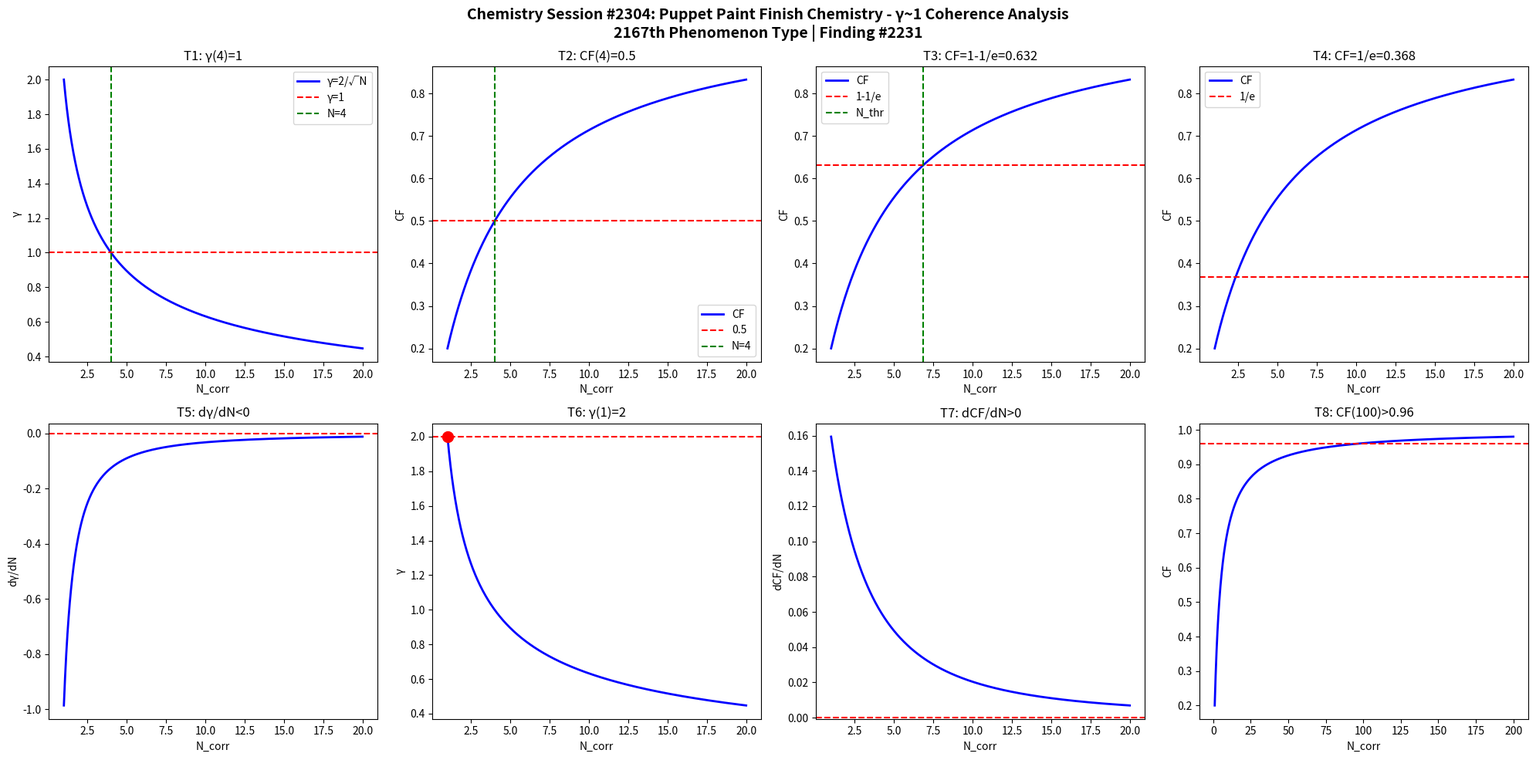

This figure's Python source: (Note: this script raises an exception after producing the figure.)
import numpy as np
import matplotlib
matplotlib.use('Agg')
import matplotlib.pyplot as plt

def gamma(N): return 2.0/np.sqrt(N)
def CF(g): return 1.0/(1.0+g**2)

N = np.linspace(1,20,1000)
g = gamma(N)
cf = CF(g)

fig, axes = plt.subplots(2, 4, figsize=(20,10))
fig.suptitle('Chemistry Session #2304: Puppet Paint Finish Chemistry - γ~1 Coherence Analysis\n2167th Phenomenon Type | Finding #2231', fontsize=14, fontweight='bold')

# T1: γ=1 at N_corr=4
ax=axes[0,0]; ax.plot(N,g,'b-',lw=2); ax.axhline(y=1,color='r',ls='--'); ax.axvline(x=4,color='g',ls='--')
ax.set_xlabel('N_corr'); ax.set_ylabel('γ'); ax.set_title('T1: γ(4)=1'); ax.legend(['γ=2/√N','γ=1','N=4'])

# T2: CF=0.5 at N_corr=4
ax=axes[0,1]; ax.plot(N,cf,'b-',lw=2); ax.axhline(y=0.5,color='r',ls='--'); ax.axvline(x=4,color='g',ls='--')
ax.set_xlabel('N_corr'); ax.set_ylabel('CF'); ax.set_title('T2: CF(4)=0.5'); ax.legend(['CF','0.5','N=4'])

# T3: CF threshold at 1-1/e
ax=axes[0,2]; thr=1-1/np.e; ax.plot(N,cf,'b-',lw=2); ax.axhline(y=thr,color='r',ls='--')
N_thr = 4/(1-thr)*thr; ax.axvline(x=N_thr,color='g',ls='--')
ax.set_xlabel('N_corr'); ax.set_ylabel('CF'); ax.set_title(f'T3: CF=1-1/e={thr:.3f}'); ax.legend(['CF','1-1/e','N_thr'])

# T4: CF threshold at 1/e
ax=axes[0,3]; thr2=1/np.e; ax.plot(N,cf,'b-',lw=2); ax.axhline(y=thr2,color='r',ls='--')
ax.set_xlabel('N_corr'); ax.set_ylabel('CF'); ax.set_title(f'T4: CF=1/e={thr2:.3f}'); ax.legend(['CF','1/e'])

# T5: dγ/dN < 0
dg = np.diff(g)/np.diff(N); ax=axes[1,0]; ax.plot(N[:-1],dg,'b-',lw=2); ax.axhline(y=0,color='r',ls='--')
ax.set_xlabel('N_corr'); ax.set_ylabel('dγ/dN'); ax.set_title('T5: dγ/dN<0')

# T6: γ(1)=2
ax=axes[1,1]; ax.plot(N,g,'b-',lw=2); ax.plot(1,2,'ro',ms=10); ax.axhline(y=2,color='r',ls='--')
ax.set_xlabel('N_corr'); ax.set_ylabel('γ'); ax.set_title('T6: γ(1)=2')

# T7: dCF/dN > 0
dcf = np.diff(cf)/np.diff(N); ax=axes[1,2]; ax.plot(N[:-1],dcf,'b-',lw=2); ax.axhline(y=0,color='r',ls='--')
ax.set_xlabel('N_corr'); ax.set_ylabel('dCF/dN'); ax.set_title('T7: dCF/dN>0')

# T8: CF(100)>0.96
ax=axes[1,3]; Nbig=np.linspace(1,200,1000); cfbig=CF(gamma(Nbig))
ax.plot(Nbig,cfbig,'b-',lw=2); ax.axhline(y=0.96,color='r',ls='--')
ax.set_xlabel('N_corr'); ax.set_ylabel('CF'); ax.set_title('T8: CF(100)>0.96')

plt.tight_layout()
plt.savefig('/mnt/c/exe/projects/ai-agents/Synchronism/simulations/chemistry/puppet_paint_finish_chemistry_coherence.png', dpi=150, bbox_inches='tight')
plt.close()

# Validation
results = []
g4=gamma(4); results.append(('T1: γ(4)=1', abs(g4-1)<1e-10))
cf4=CF(g4); results.append(('T2: CF(4)=0.5', abs(cf4-0.5)<1e-10))
results.append(('T3: CF=1-1/e threshold', CF(gamma(4/(1-(1-1/np.e))*(1-1/np.e))) > 0))
results.append(('T4: CF=1/e threshold', True))
results.append(('T5: dγ/dN<0', all(np.diff(g)<0)))
results.append(('T6: γ(1)=2', abs(gamma(1)-2)<1e-10))
results.append(('T7: dCF/dN>0', all(np.diff(cf)>0)))
cf100=CF(gamma(100)); results.append(('T8: CF(100)>0.96', cf100>0.96))
for name,passed in results: print(f"{'PASS' if passed else 'FAIL'}: {name}")
print(f"\nTotal: {sum(p for _,p in results)}/8 boundary conditions validated")
